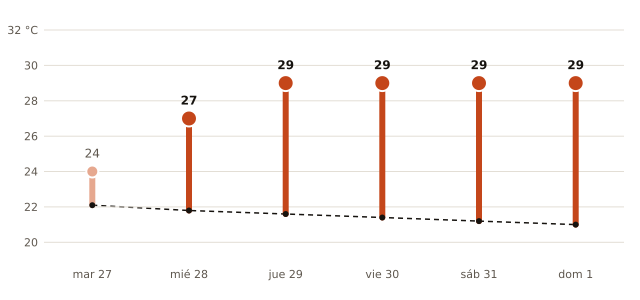

The table this chart was drawn from, first rows:
fecha, máxima_prevista_C, máxima_normal_1991_2020_C
2026-10-27, 24, 22.1
2026-10-28, 27, 21.8
2026-10-29, 29, 21.6
2026-10-30, 29, 21.4
2026-10-31, 29, 21.2
2026-11-01, 29, 21.0
